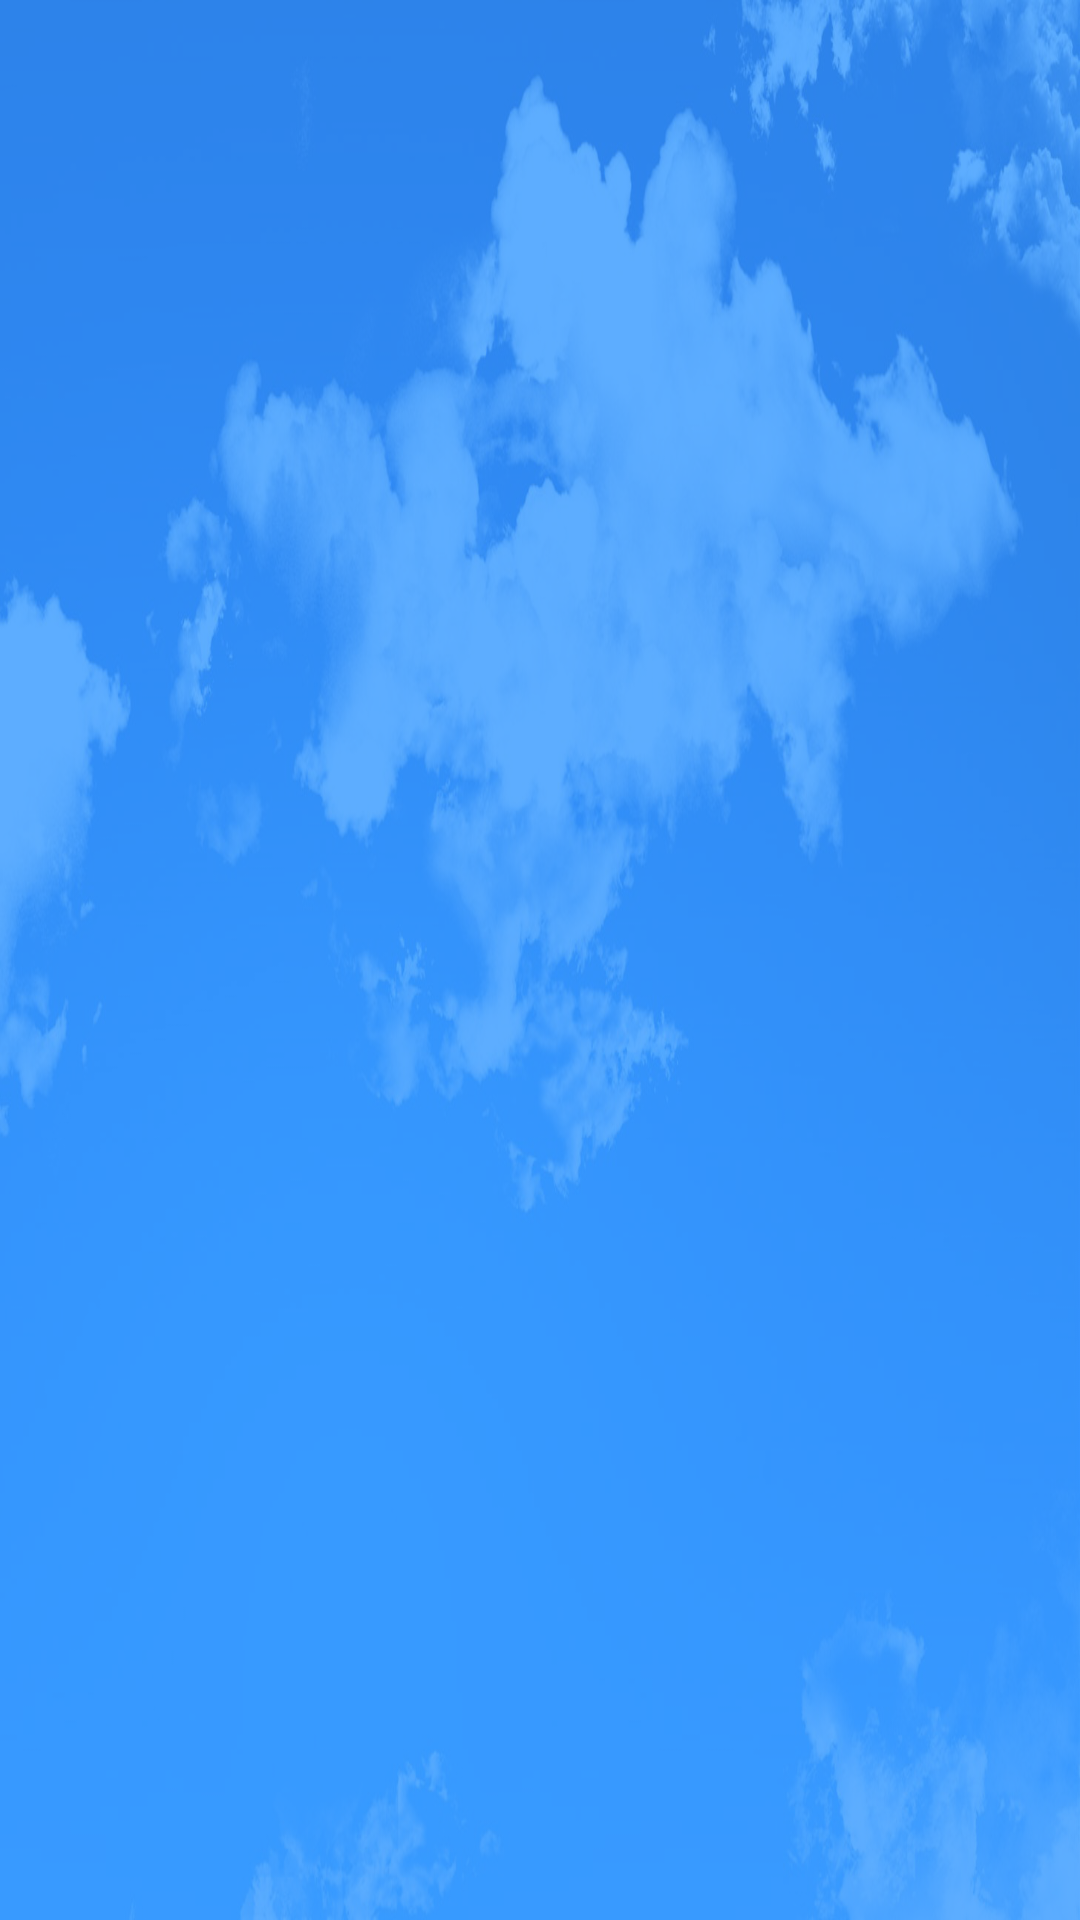

The Android layout XML behind this screen, and the referenced resources:
<!-- AndroidManifest.xml: activity theme AppTheme -->
<!-- res/layout/activity_forecast.xml -->
<?xml version="1.0" encoding="utf-8"?>
    <RelativeLayout
    xmlns:android="http://schemas.android.com/apk/res/android"

    xmlns:tools="http://schemas.android.com/tools"
    android:layout_width="match_parent"
    android:layout_height="match_parent"
    tools:context="org.bahar.helios.ForecastActivity">
    <ImageView
        android:contentDescription=""
        android:layout_width="match_parent"
        android:layout_height="match_parent"
        android:layout_centerInParent="true"
        android:scaleType="fitXY"
        android:src="@drawable/bg"/>
    <TextView
        android:layout_width="match_parent"
        android:layout_height="wrap_content"
        android:textColor="@color/WhiteText"
        android:layout_margin="5dp"
        android:layout_marginTop="8dp"
        android:textStyle="bold"
        android:gravity="center_horizontal"
        android:textSize="20sp"
        android:layout_alignParentTop="true"
        android:id="@+id/activityForecast_TextView_cityname"/>
    <ListView
        android:id="@+id/activityForecast_listView_myList"
        android:layout_width="match_parent"
        android:layout_height="match_parent"
        android:layout_below="@+id/activityForecast_TextView_cityname"
        android:divider="@color/colorPrimaryDark"
        android:dividerHeight="1dp"/>
</RelativeLayout>
<!-- resources referenced by this layout -->
<resources>
  <color name="WhiteText">#fff</color>
  <color name="colorPrimaryDark">#1565C0</color>
  <!-- drawable bg: png bitmap (drawable, 479919 bytes) -->
  <style name="AppTheme" parent="Theme.AppCompat.Light.DarkActionBar">
          
          <item name="colorPrimary">@color/colorPrimary</item>
          <item name="colorPrimaryDark">@color/colorPrimaryDark</item>
          <item name="colorAccent">@color/colorAccent</item>
      </style>
  <color name="colorPrimary">#1976d2</color>
  <color name="colorAccent">#0d47a1</color>
</resources>
